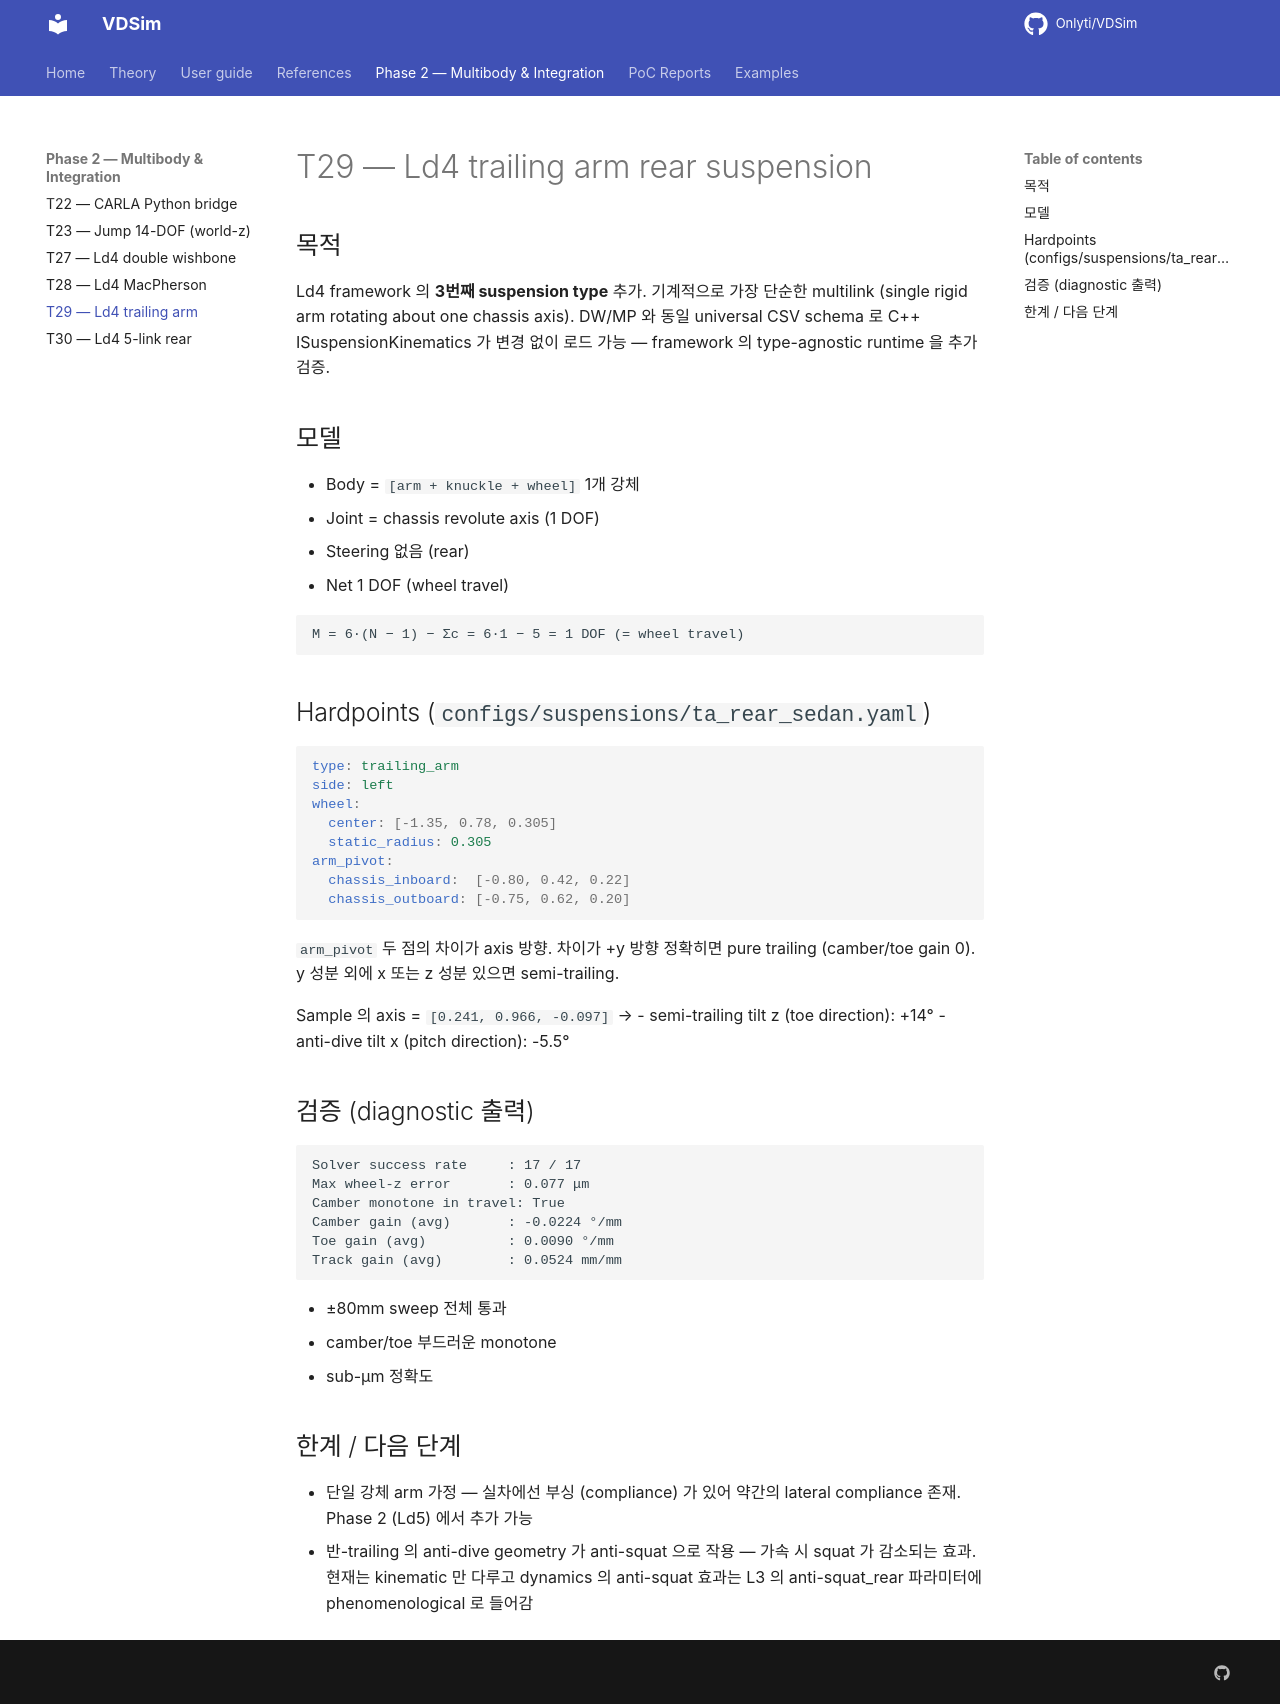

repository: Onlyti/VDSim · page: v0.8.2/tasks/T29_ld4_ta/REPORT/index.html · generator: mkdocs

# T29 — Ld4 trailing arm rear suspension

## 목적

Ld4 framework 의 **3번째 suspension type** 추가. 기계적으로 가장 단순한
multilink (single rigid arm rotating about one chassis axis).
DW/MP 와 동일 universal CSV schema 로 C++ ISuspensionKinematics 가 변경 없이
로드 가능 — framework 의 type-agnostic runtime 을 추가 검증.

## 모델

- Body = `[arm + knuckle + wheel]` 1개 강체
- Joint = chassis revolute axis (1 DOF)
- Steering 없음 (rear)
- Net 1 DOF (wheel travel)

```
M = 6·(N − 1) − Σc = 6·1 − 5 = 1 DOF (= wheel travel)
```

## Hardpoints (`configs/suspensions/ta_rear_sedan.yaml`)

```yaml
type: trailing_arm
side: left
wheel:
  center: [-1.35, 0.78, 0.305]
  static_radius: 0.305
arm_pivot:
  chassis_inboard:  [-0.80, 0.42, 0.22]
  chassis_outboard: [-0.75, 0.62, 0.20]
```

`arm_pivot` 두 점의 차이가 axis 방향. 차이가 +y 방향 정확히면 pure trailing
(camber/toe gain 0). y 성분 외에 x 또는 z 성분 있으면 semi-trailing.

Sample 의 axis = `[0.241, 0.966, -0.097]` →
- semi-trailing tilt z (toe direction): +14°
- anti-dive tilt x (pitch direction): -5.5°

## 검증 (diagnostic 출력)

```
Solver success rate     : 17 / 17
Max wheel-z error       : 0.077 μm
Camber monotone in travel: True
Camber gain (avg)       : -0.0224 °/mm
Toe gain (avg)          : 0.0090 °/mm
Track gain (avg)        : 0.0524 mm/mm
```

- ±80mm sweep 전체 통과
- camber/toe 부드러운 monotone
- sub-μm 정확도

## 한계 / 다음 단계

- 단일 강체 arm 가정 — 실차에선 부싱 (compliance) 가 있어 약간의 lateral
  compliance 존재. Phase 2 (Ld5) 에서 추가 가능
- 반-trailing 의 anti-dive geometry 가 anti-squat 으로 작용 — 가속 시 squat 가
  감소되는 효과. 현재는 kinematic 만 다루고 dynamics 의 anti-squat 효과는
  L3 의 anti-squat_rear 파라미터에 phenomenological 로 들어감
